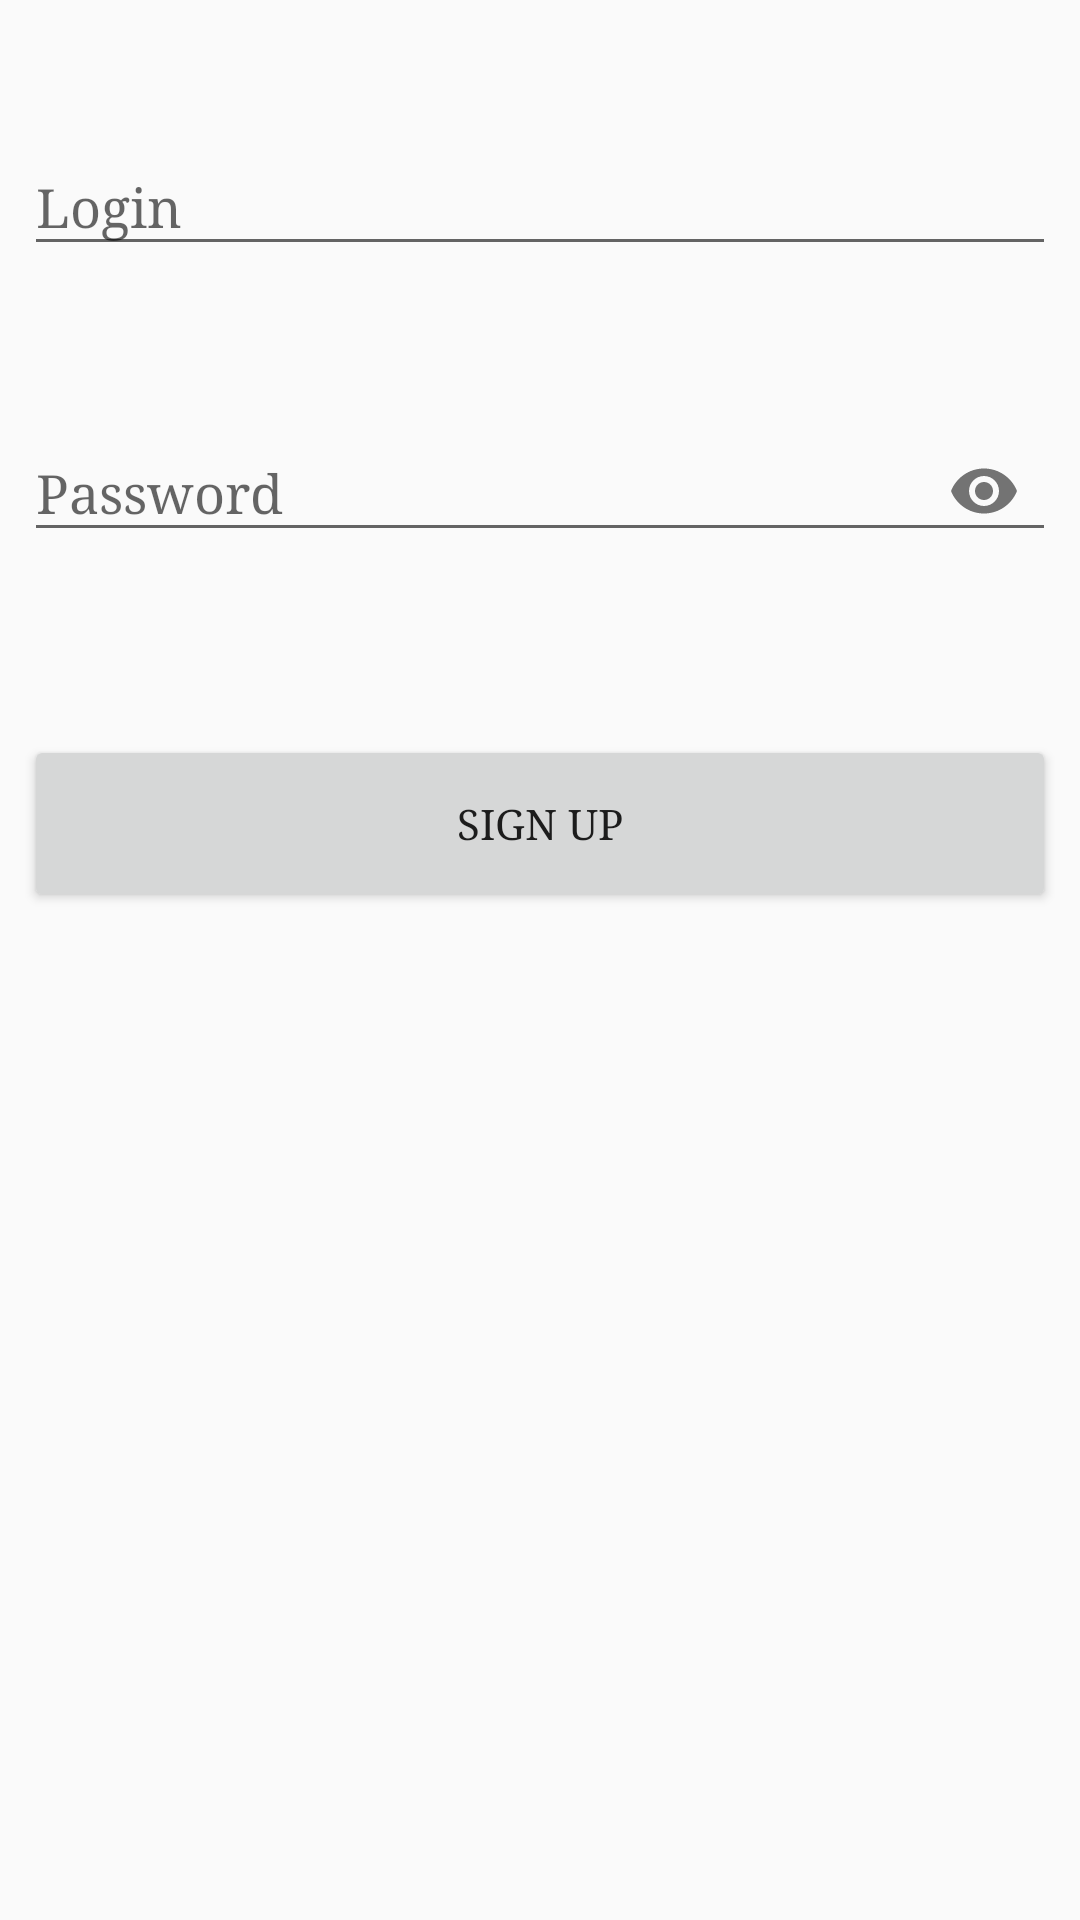

Layout XML and referenced resources for this Android screen:
<!-- AndroidManifest.xml: application theme AppTheme.NoActionBar -->
<!-- res/layout/activity_register.xml -->
<?xml version="1.0" encoding="utf-8"?>
<android.support.constraint.ConstraintLayout xmlns:android="http://schemas.android.com/apk/res/android"
    xmlns:app="http://schemas.android.com/apk/res-auto"
    xmlns:tools="http://schemas.android.com/tools"
    android:layout_width="match_parent"
    android:layout_height="match_parent"
    tools:context="kz.kbtu.notes.Activities.LoginActivity">

    <android.support.design.widget.TextInputLayout
        android:layout_width="0dp"
        android:layout_height="wrap_content"
        app:layout_constraintTop_toTopOf="parent"
        android:layout_marginTop="37dp"
        android:layout_marginLeft="8dp"
        app:layout_constraintLeft_toLeftOf="parent"
        android:layout_marginRight="8dp"
        app:layout_constraintRight_toRightOf="parent"
        android:id="@+id/textInputLayout"
        android:layout_marginStart="8dp"
        android:layout_marginEnd="8dp">

        <EditText
            android:id="@+id/etLogin_Reg"
            android:layout_width="match_parent"
            android:layout_height="wrap_content"
            android:hint="@string/login_text" />
    </android.support.design.widget.TextInputLayout>

    <android.support.design.widget.TextInputLayout
        android:layout_width="0dp"
        android:layout_height="wrap_content"
        android:layout_marginLeft="8dp"
        android:layout_marginRight="8dp"
        android:layout_marginTop="40dp"
        app:layout_constraintHorizontal_bias="0.0"
        app:layout_constraintLeft_toLeftOf="parent"
        app:layout_constraintRight_toRightOf="parent"
        app:layout_constraintTop_toBottomOf="@+id/textInputLayout"
        android:layout_marginStart="8dp"
        android:layout_marginEnd="8dp"
        android:id="@+id/textInputLayout2"
        app:passwordToggleEnabled="true">


        <EditText
            android:id="@+id/etPassword_Reg"
            android:layout_width="match_parent"
            android:layout_height="wrap_content"
            android:hint="@string/password_text"
            android:inputType="textPassword"
            tools:layout_editor_absoluteY="0dp"
            tools:layout_editor_absoluteX="8dp" />
    </android.support.design.widget.TextInputLayout>

    <LinearLayout
        android:layout_width="0dp"
        android:layout_height="59dp"
        android:orientation="horizontal"
        android:layout_marginTop="8dp"
        app:layout_constraintTop_toBottomOf="@+id/textInputLayout2"
        app:layout_constraintBottom_toBottomOf="parent"
        android:layout_marginBottom="8dp"
        android:layout_marginRight="8dp"
        app:layout_constraintRight_toRightOf="parent"
        android:layout_marginLeft="8dp"
        app:layout_constraintLeft_toLeftOf="parent"
        app:layout_constraintVertical_bias="0.131"
        android:layout_marginStart="8dp"
        android:layout_marginEnd="8dp">

        <Button
            android:id="@+id/register"
            android:layout_width="match_parent"
            android:layout_height="match_parent"
            android:layout_weight="1"
            android:text="@string/sign_up_text"
            tools:layout_editor_absoluteX="199dp"
            tools:layout_editor_absoluteY="204dp" />



    </LinearLayout>

</android.support.constraint.ConstraintLayout>
<!-- resources referenced by this layout -->
<resources>
  <string name="login_text">Login</string>
  <string name="password_text">Password</string>
  <string name="sign_up_text">Sign up</string>
  <style name="AppTheme.NoActionBar">
          <item name="windowActionBar">false</item>
          <item name="windowNoTitle">true</item>
          <item name="colorPrimaryDark">@android:color/holo_green_dark</item>
          <item name="colorPrimary">@android:color/holo_green_light</item>
          <item name="colorAccent">@android:color/holo_red_light</item>
      </style>
</resources>
